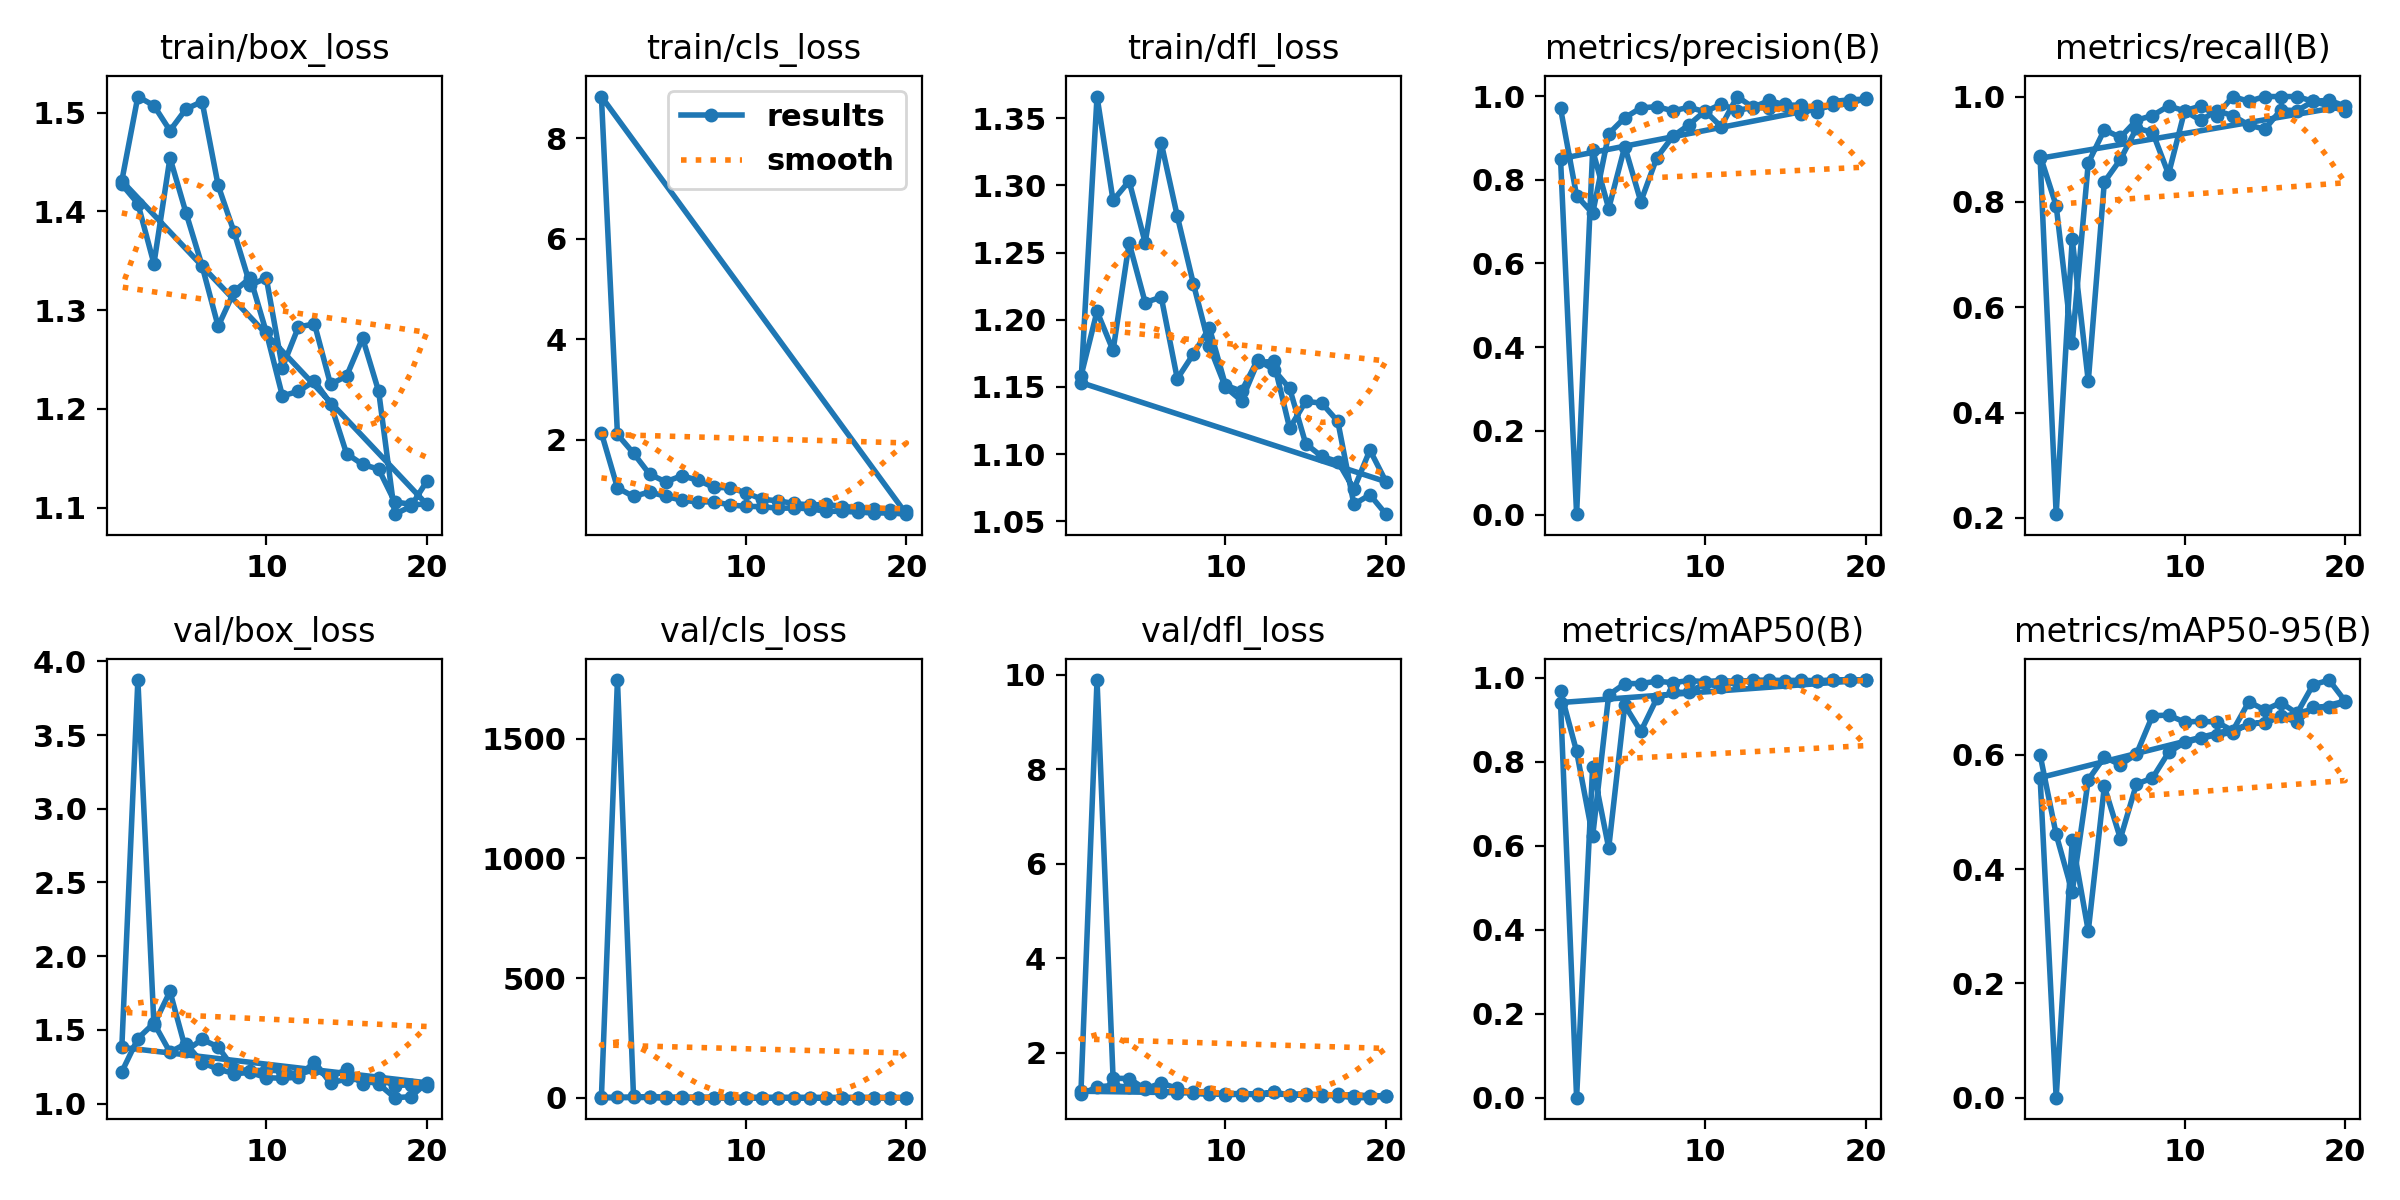

Values plotted in this chart, from the file beside it:
epoch, time, train/box_loss, train/cls_loss, train/dfl_loss, metrics/precision(B), metrics/recall(B), metrics/mAP50(B), metrics/mAP50-95(B), val/box_loss, val/cls_loss, val/dfl_loss, lr/pg0, lr/pg1, lr/pg2, speed/val_median_ms, speed/val_p95_ms, speed/val_mean_ms, speed/val_fps, speed/val_throughput_fps, speed/val_flops_g
-1, , , , , , , , , , , , , , , 206.8, 233, 210, 4.835, 4.761, 28.44
0, , , , , , , , , , , , , , , 207.9, 249.4, 214.6, 4.809, 4.66, 28.44
1, 1029, 1.427, 2.133, 1.158, 0.9705, 0.888, 0.968, 0.5996, 1.215, 1.025, 1.12, 0.0006554, 0.0006554, 0.0006554, 210.4, 247.1, 214.5, 4.753, 4.663, 28.44
2, 1918, 1.408, 1.039, 1.206, 0.7619, 0.7928, 0.8251, 0.4606, 1.441, 1.356, 1.275, 0.001257, 0.001257, 0.001257, 204.5, 215.4, 206.4, 4.89, 4.844, 28.44
3, 2803, 1.347, 0.8663, 1.177, 0.7195, 0.5315, 0.6228, 0.3599, 1.545, 2.366, 1.31, 0.001792, 0.001792, 0.001792, 209.4, 218.2, 210.5, 4.775, 4.75, 28.44
4, 3704, 1.454, 0.9573, 1.257, 0.9097, 0.8739, 0.9595, 0.5563, 1.349, 2.382, 1.267, 0.001703, 0.001703, 0.001703, 204.4, 211.8, 205.9, 4.892, 4.856, 28.44
5, 4629, 1.398, 0.8689, 1.213, 0.948, 0.9369, 0.9863, 0.596, 1.407, 0.769, 1.27, 0.001604, 0.001604, 0.001604, 210.6, 216.8, 211.5, 4.748, 4.729, 28.44
6, 5503, 1.345, 0.7933, 1.217, 0.9715, 0.9225, 0.9868, 0.5823, 1.277, 0.8117, 1.178, 0.001505, 0.001505, 0.001505, 204.1, 249.7, 210.9, 4.9, 4.742, 28.44
7, 6373, 1.284, 0.7577, 1.156, 0.9746, 0.9549, 0.9922, 0.6012, 1.234, 0.6985, 1.158, 0.001406, 0.001406, 0.001406, 208.5, 252.5, 214.5, 4.797, 4.662, 28.44
8, 7244, 1.319, 0.7605, 1.175, 0.9645, 0.964, 0.9887, 0.6683, 1.203, 0.6932, 1.171, 0.001307, 0.001307, 0.001307, 214.9, 256.4, 222.8, 4.654, 4.489, 28.44
9, 8113, 1.333, 0.7002, 1.194, 0.9732, 0.982, 0.9937, 0.6693, 1.211, 0.6481, 1.18, 0.001208, 0.001208, 0.001208, 205.8, 220.5, 207.8, 4.858, 4.812, 28.44
10, 8987, 1.278, 0.6695, 1.151, 0.9621, 0.973, 0.9913, 0.6572, 1.175, 0.6471, 1.105, 0.001109, 0.001109, 0.001109, 206.7, 231.1, 209.4, 4.839, 4.775, 28.44
11, 9853, 1.213, 0.6644, 1.147, 0.9805, 0.982, 0.9939, 0.6585, 1.172, 0.7071, 1.129, 0.00101, 0.00101, 0.00101, 208.7, 227.7, 210.6, 4.793, 4.749, 28.44
12, 10720, 1.218, 0.6317, 1.17, 0.9653, 0.964, 0.9916, 0.6572, 1.178, 0.6395, 1.11, 0.000911, 0.000911, 0.000911, 209.3, 238.4, 212.6, 4.777, 4.704, 28.44
13, 11588, 1.228, 0.6377, 1.163, 0.9731, 1.0, 0.9946, 0.642, 1.285, 0.5999, 1.162, 0.000812, 0.000812, 0.000812, 213, 233.1, 215, 4.694, 4.651, 28.44
14, 12457, 1.205, 0.622, 1.149, 0.9893, 0.991, 0.9949, 0.6926, 1.137, 0.5446, 1.106, 0.000713, 0.000713, 0.000713, 209.8, 244.2, 214.3, 4.765, 4.667, 28.44
15, 13325, 1.155, 0.5706, 1.108, 0.9785, 1.0, 0.9938, 0.6783, 1.169, 0.5441, 1.108, 0.000614, 0.000614, 0.000614, 209.8, 217.8, 211.1, 4.767, 4.736, 28.44
16, 14197, 1.144, 0.572, 1.098, 0.9779, 1.0, 0.9947, 0.6913, 1.158, 0.5255, 1.093, 0.000515, 0.000515, 0.000515, 203.7, 244.4, 210.4, 4.909, 4.752, 28.44
17, 15082, 1.139, 0.5554, 1.094, 0.9625, 1.0, 0.9931, 0.6723, 1.132, 0.5345, 1.09, 0.000416, 0.000416, 0.000416, 205.1, 248.6, 213.9, 4.877, 4.674, 28.44
18, 15958, 1.106, 0.538, 1.074, 0.9869, 0.991, 0.995, 0.7223, 1.04, 0.484, 1.051, 0.000317, 0.000317, 0.000317, 205.2, 232.2, 208.6, 4.874, 4.794, 28.44
19, 16832, 1.103, 0.5392, 1.103, 0.991, 0.9929, 0.995, 0.7307, 1.046, 0.4652, 1.05, 0.000218, 0.000218, 0.000218, , , , , , 
20, 17715, 1.103, 0.5145, 1.079, 0.9924, 0.982, 0.9948, 0.6938, 1.141, 0.4753, 1.088, 0.000119, 0.000119, 0.000119, , , , , , 
